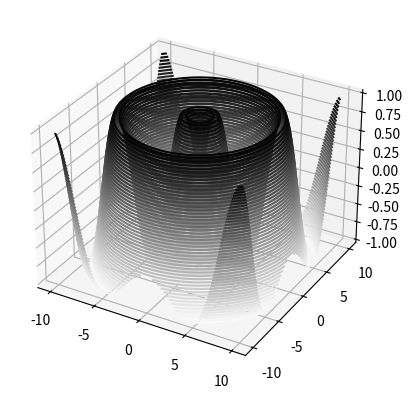

Here is the Python script that generated this plot:
import numpy as np
import matplotlib.pyplot as plt
from mpl_toolkits import mplot3d

x = np.linspace(-10,10,100)
y = np.linspace(-10,10,100)
xm, ym = np.meshgrid(x, y)
Z = np.sin(np.sqrt(xm**2+ym**2))

#fig = plt.figure()
ax = plt.axes(projection='3d')
ax.contour3D(xm, ym, Z, 50, cmap='binary')
plt.show()